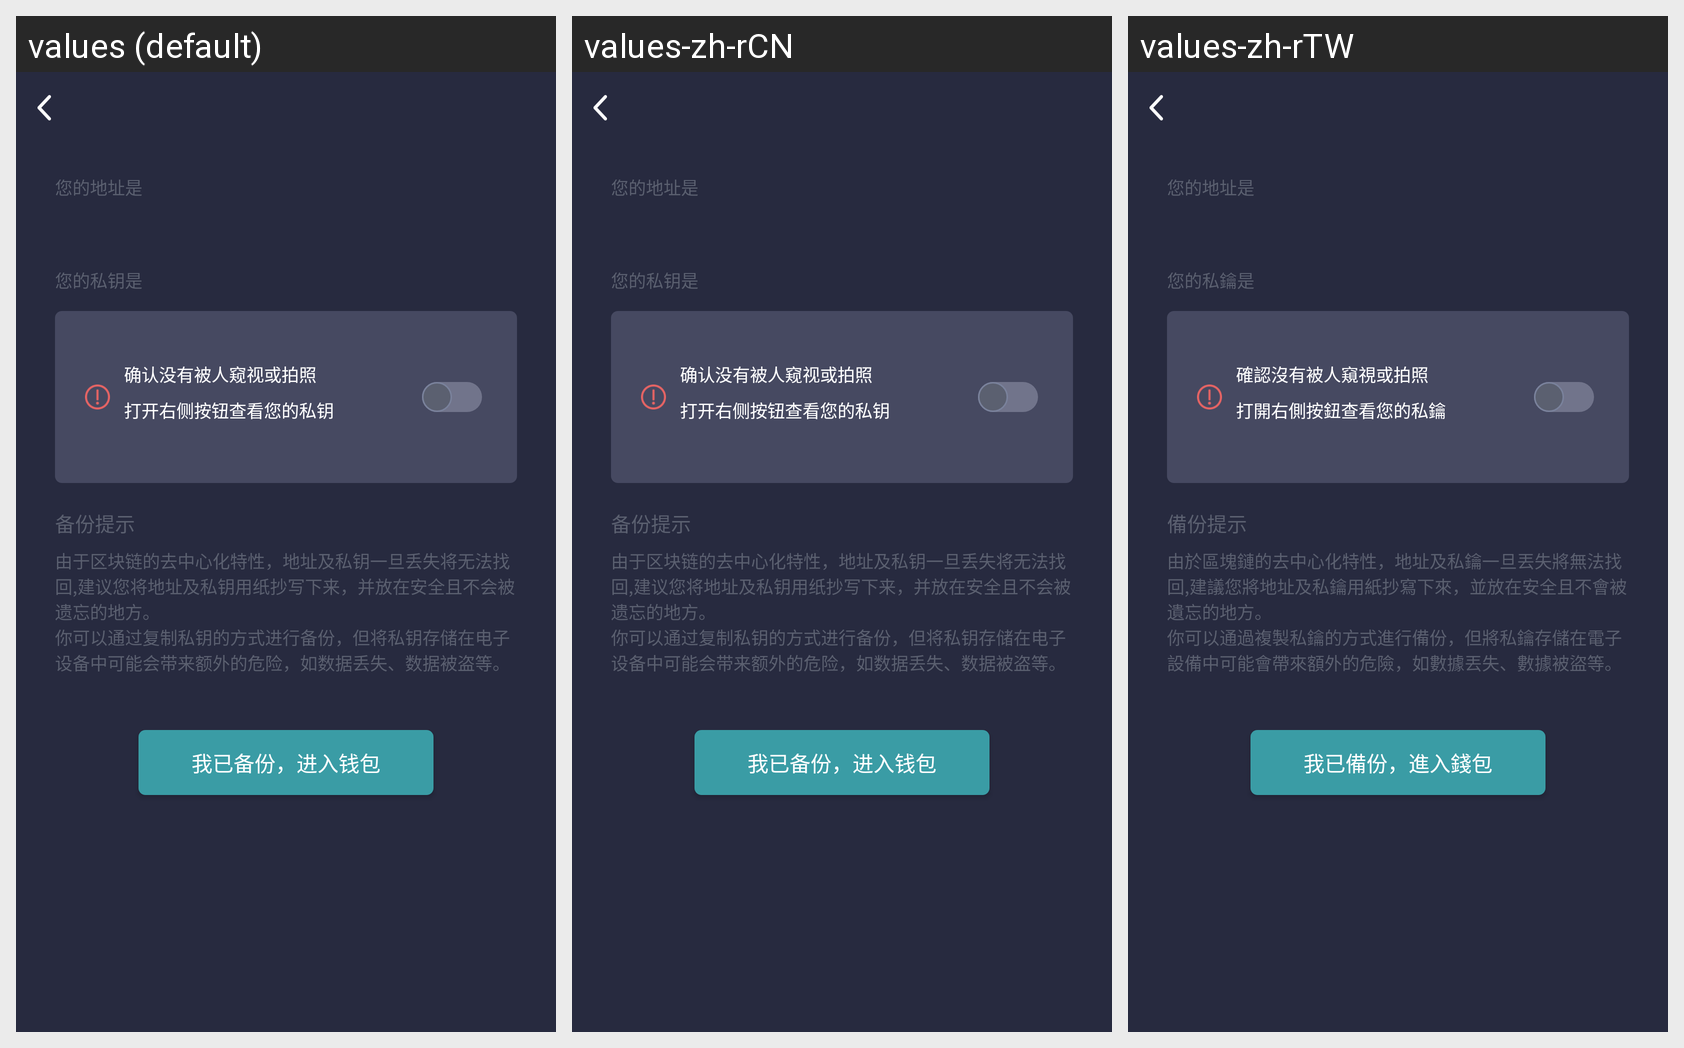

For this localized Android screen grid, give each drawn string resource with its value in every locale shown.
Android screen res/layout/activity_create_apl_wallet_success.xml rendered under 3 locales, left to right: values (default), values-zh-rCN, values-zh-rTW. Device: Nexus 5 (rendered at 1080×1920; each locale shown at half size, 540×960, under a caption strip naming it); theme AppTheme.
Other locales in the repository, not shown: values-en, values-ja, values-ko.
Strings drawn on this screen, with the default value and each locale's value (text and hints the layout hard-codes, and strings that could not be matched under every locale, appear in the picture but are not listed):

t_your_address
  values: 您的地址是
  values-zh-rCN: 您的地址是
  values-zh-rTW: 您的地址是

t_your_pk
  values: 您的私钥是
  values-zh-rCN: 您的私钥是
  values-zh-rTW: 您的私鑰是

tip4
  values: 确认没有被人窥视或拍照
  values-zh-rCN: 确认没有被人窥视或拍照
  values-zh-rTW: 確認沒有被人窺視或拍照

tip5
  values: 打开右侧按钮查看您的私钥
  values-zh-rCN: 打开右侧按钮查看您的私钥
  values-zh-rTW: 打開右側按鈕查看您的私鑰

tip6
  values: 备份提示
  values-zh-rCN: 备份提示
  values-zh-rTW: 備份提示

tup6
  values: 由于区块链的去中心化特性，地址及私钥一旦丢失将无法找回,建议您将地址及私钥用纸抄写下来，并放在安全且不会被遗忘的地方。
      你可以通过复制私钥的方式进行备份，但将私钥存储在电子设备中可能会带来额外的危险，如数据丢失、数据被盗等。
  values-zh-rCN: 由于区块链的去中心化特性，地址及私钥一旦丢失将无法找回,建议您将地址及私钥用纸抄写下来，并放在安全且不会被遗忘的地方。
      你可以通过复制私钥的方式进行备份，但将私钥存储在电子设备中可能会带来额外的危险，如数据丢失、数据被盗等。
  values-zh-rTW: 由於區塊鏈的去中心化特性，地址及私鑰一旦丟失將無法找回,建議您將地址及私鑰用紙抄寫下來，並放在安全且不會被遺忘的地方。 
      你可以通過複製私鑰的方式進行備份，但將私鑰存儲在電子設備中可能會帶來額外的危險，如數據丟失、數據被盜等。

tip7
  values: 我已备份，进入钱包
  values-zh-rCN: 我已备份，进入钱包
  values-zh-rTW: 我已備份，進入錢包
